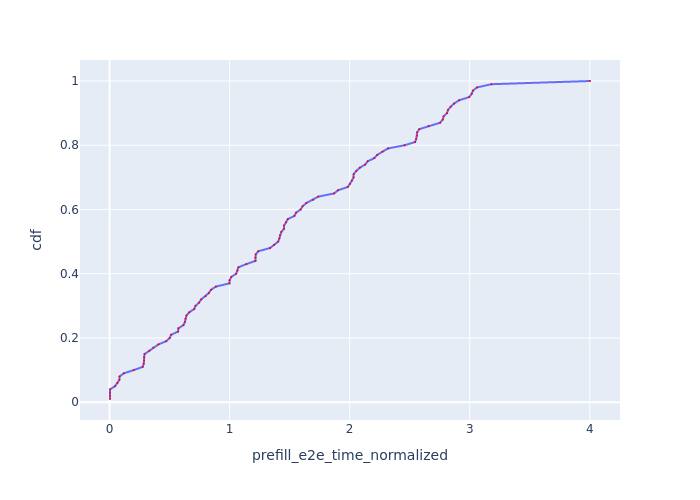

The data file committed next to this chart (first rows):
Request Id, prefill_e2e_time_normalized, cdf
0_3, 0.003672, 0.01
0_4, 0.003767, 0.02
0_2, 0.004305, 0.03
0_1, 0.004525, 0.04
0_5, 0.04621, 0.05
0_6, 0.06633, 0.06
0_7, 0.08174, 0.07
0_8, 0.08342, 0.08
0_9, 0.1193, 0.09
0_10, 0.2011, 0.1
0_11, 0.2757, 0.11
0_12, 0.2848, 0.12
0_16, 0.2876, 0.13
0_14, 0.288, 0.14
0_13, 0.2912, 0.15
0_15, 0.3308, 0.16
0_17, 0.3644, 0.17
0_18, 0.4075, 0.18
0_19, 0.4722, 0.19
0_21, 0.5011, 0.2
0_20, 0.5125, 0.21
0_25, 0.5708, 0.22
0_23, 0.5733, 0.23
0_28, 0.6154, 0.24
0_24, 0.6279, 0.25
0_27, 0.6319, 0.26
0_26, 0.6406, 0.27
0_29, 0.6636, 0.28
0_35, 0.7049, 0.29
0_32, 0.7157, 0.3
0_34, 0.7451, 0.31
0_30, 0.7633, 0.32
0_33, 0.7998, 0.33
0_22, 0.8267, 0.34
0_31, 0.8449, 0.35
0_38, 0.8858, 0.36
0_37, 0.9987, 0.37
0_36, 0.9999, 0.38
0_40, 1.014, 0.39
0_45, 1.054, 0.4
0_39, 1.065, 0.41
0_43, 1.073, 0.42
0_42, 1.139, 0.43
0_48, 1.215, 0.44
0_47, 1.216, 0.45
0_44, 1.217, 0.46
0_46, 1.239, 0.47
0_52, 1.337, 0.48
0_41, 1.371, 0.49
0_49, 1.405, 0.5
0_51, 1.414, 0.51
0_50, 1.419, 0.52
0_57, 1.431, 0.53
0_54, 1.453, 0.54
0_56, 1.454, 0.55
0_53, 1.47, 0.56
0_55, 1.485, 0.57
0_63, 1.54, 0.58
0_60, 1.553, 0.59
0_58, 1.591, 0.6
... 40 more rows
